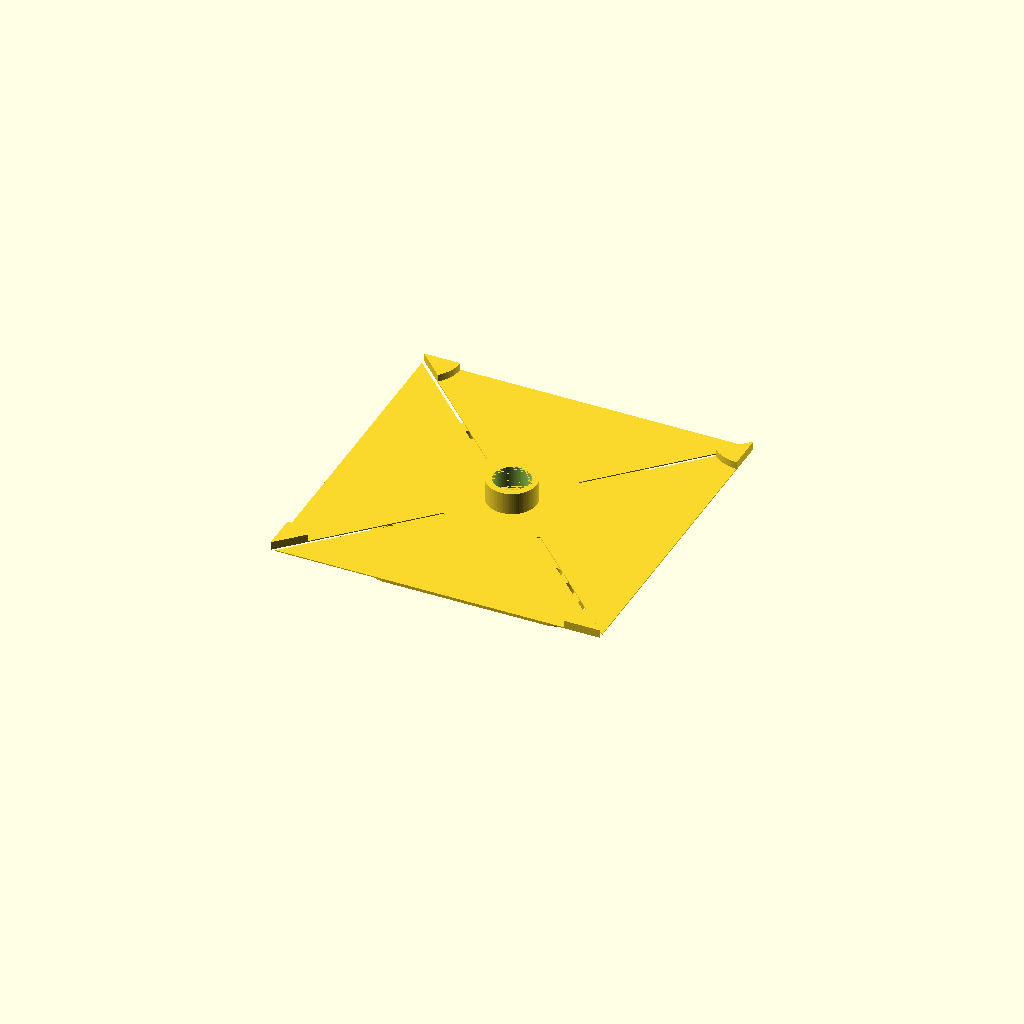
Cell 1: rendered with the file's own defaults.
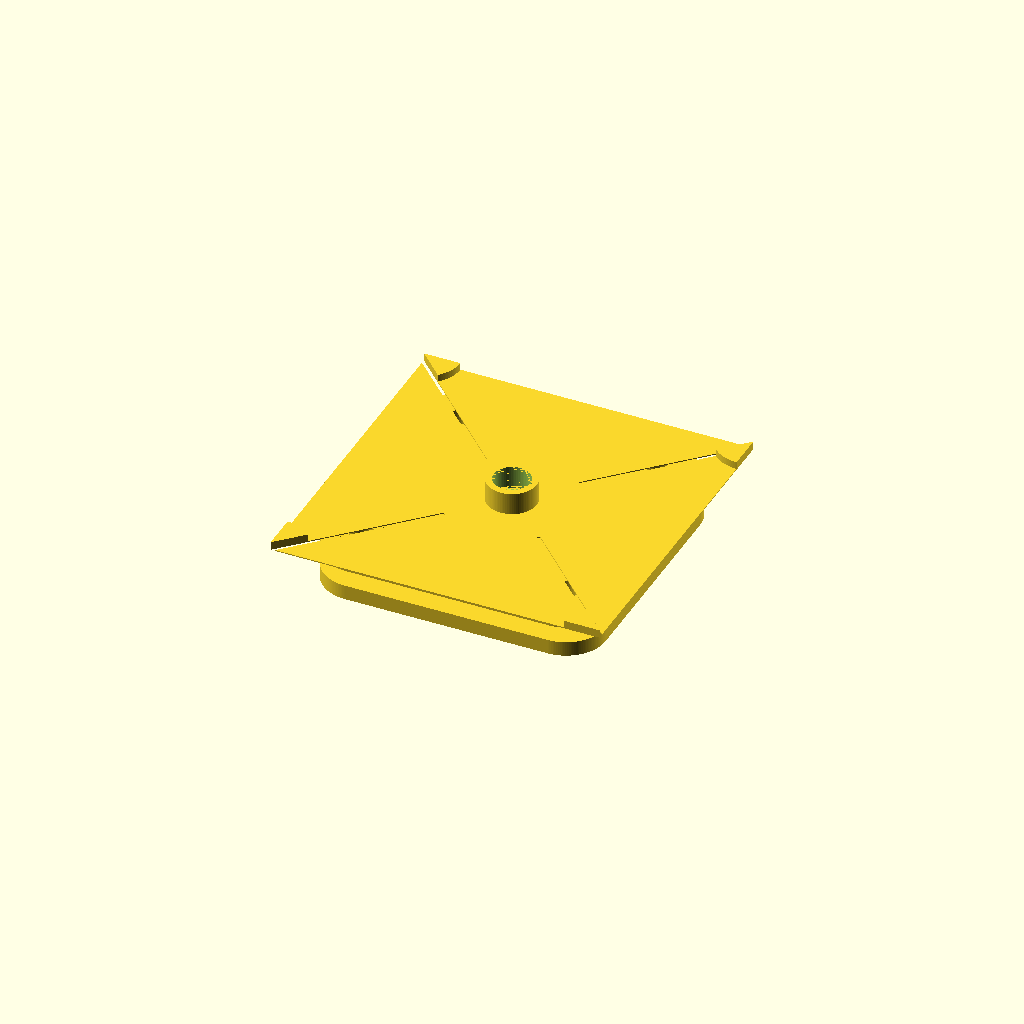
Cell 2: bearing_id = 16 (everything else at default).
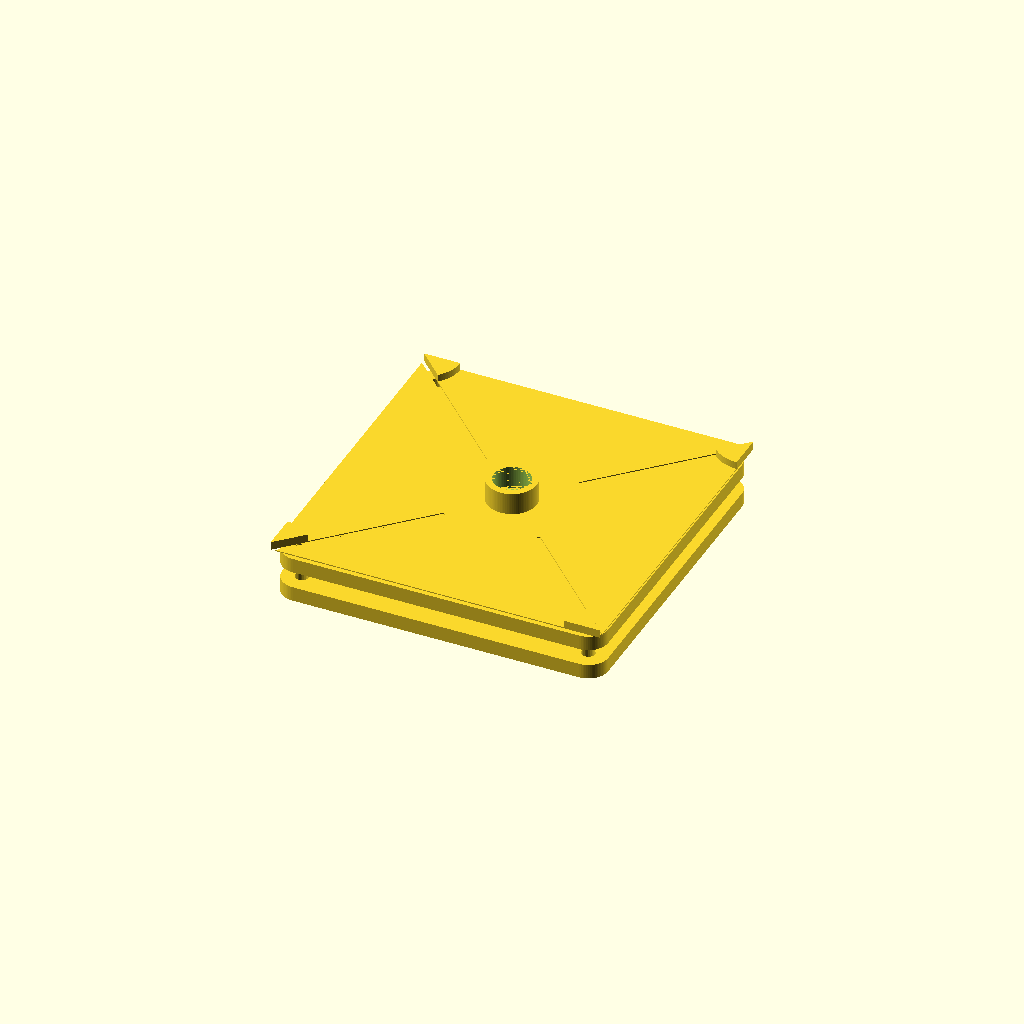
Cell 3: pulley_od = 150 (everything else at default).
All cells are drawn from one camera (rotation 55°, 0°, 25°, orthographic, colour scheme Cornfield), so only the parameter changes between them.
Source of the model, 002 in progress/sliding door closer/sliding door closer.scad:
/**
*
* must not slam door
* use a windmill as a governer
* governer only operates when
* timing belt would be funny
* probably just use white rope

* shaft rotates with pulley wheel
* front of shaft attached to governer with a one-way bearing
* shaft rotates freely in housing
*/


/* [Bearings] */
bearing_id = 8;
bearing_od = 22;
bearing_width = 9;
keyway = 2; //todo

/* [Pulley] */
pulley_od = 75;
pulley_width = 8;
groove_depth = 1;
groove_diameter = 4;

/* [Housing] */

pulley_wall_offset = 25;
shaft_length = 100;

/* [Governer] */
governer_od = 150;

/* [Clip-on thingy] */
flatbar_witdh = 25.4;
flatbar_thickness = 7;


module fillet(r) {
  offset(r = r) offset(delta = -r) children();
}

$fa = .01;
$fs = 1;

module torus(major_r, minor_r) {
  rotate_extrude() translate([major_r, 0, 0]) circle(r = minor_r);
}

module circular_pattern(n) {
  for (i = [0:n - 1])
  rotate([0, 0, i / n * 360]) children();

}

module pulley() {
  difference() {
    // body
    cylinder(d = pulley_od, h = pulley_width, center = true);
    //groove
    torus(pulley_od / 2 + groove_diameter / 2 - groove_depth, groove_diameter / 2);
    //shaft hole
    cylinder(d = bearing_id, h = pulley_width + .02, center = true);
    //keyway
    translate([bearing_id / 2, 0, 0])
      cube([keyway, keyway, pulley_width + .02], center = true);
  }
}

module housing() {
  housing_width = pulley_od + bearing_id * 6;
  pillar_offset = (housing_width - 3 * bearing_id) / 2;
  housing_thickness = bearing_width;
  linear_extrude(housing_thickness) {
    difference() {
      //base
      fillet(bearing_id * 1.5)
      square(housing_width, center = true);
      //pillar holes
      circular_pattern(4)
      translate([pillar_offset, pillar_offset])
        circle(d = bearing_id);
      //bearing hole
      circle(d = bearing_od);
    }
  }
}

module governer() {
  difference() {
    union() {

      //flat section
      linear_extrude(.6) {
        difference() {
          square(200, center = true);

          //slits
          circular_pattern(4)
          rotate(45)
            translate([40, 0])
              square([200, 2]);
        }
      }
      //locking tabs
      linear_extrude(5) {
        circular_pattern(4){
          intersection() {
            //discs
            translate([100, 100]) circle(22);
            //outer boundry
            square(200, center = true);
            //45
            rotate(-45) square(150);
          }
        }
      }
      //hub
      linear_extrude(bearing_width + 5) {
        difference() {
          circle(d = bearing_od + 2 * 4);
        }
      }
    }
    // extra subtractions
    translate([0,0,-.01])linear_extrude(bearing_width + 5 + .02) {
      circle(d = bearing_od);
      translate([bearing_od / 2, 0]) square(keyway, center = true);
    }
  }
}

module clip() {}


translate([0, 0, 17]) governer();
translate([0, 0, 5]) housing();
pulley();
translate([0, 0, -14]) housing();
Parameter table extracted from the source (name, type, default, range or options):
bearing_id: number, default 8
bearing_od: number, default 22
bearing_width: number, default 9
keyway: number, default 2
pulley_od: number, default 75
pulley_width: number, default 8
groove_depth: number, default 1
groove_diameter: number, default 4
pulley_wall_offset: number, default 25
shaft_length: number, default 100
governer_od: number, default 150
flatbar_witdh: number, default 25.4
flatbar_thickness: number, default 7
